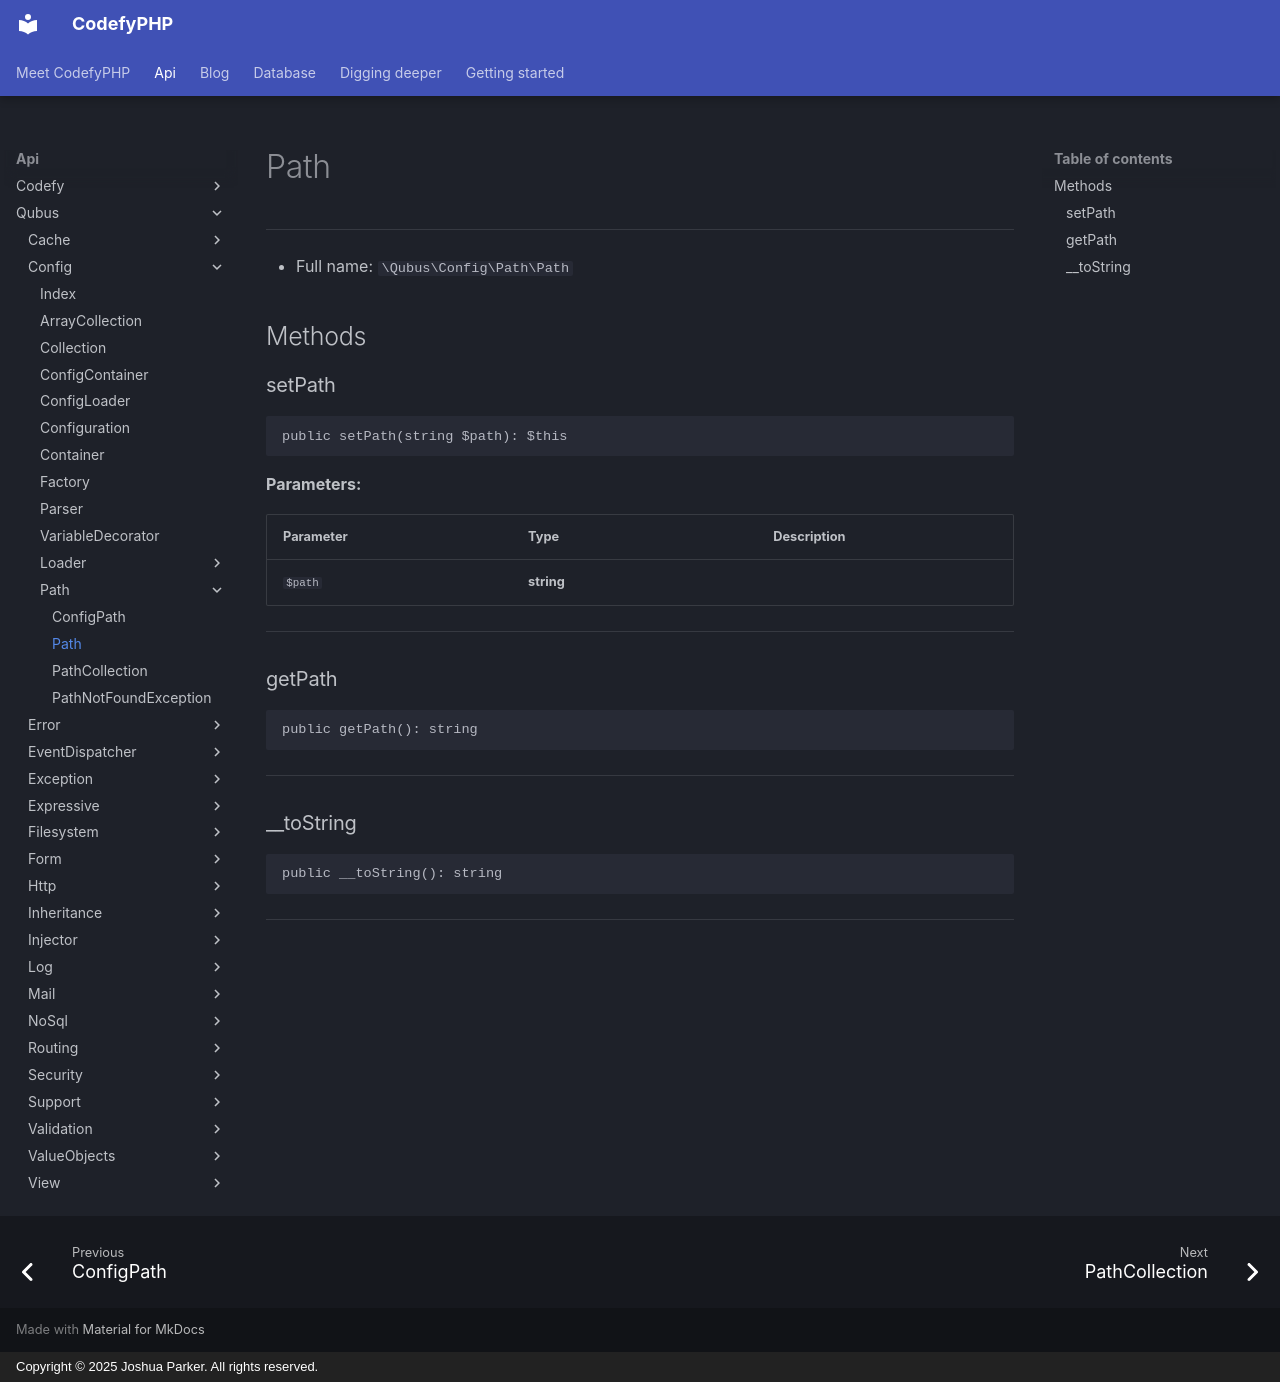

repository: codefyphp/docs · page: api/Qubus/Config/Path/Path/index.html · generator: mkdocs · copyright: Copyright © 2025 Joshua Parker. All rights reserved.

# Path

***

* Full name: `\Qubus\Config\Path\Path`

## Methods

### setPath

```php
public setPath(string $path): $this
```

**Parameters:**

| Parameter | Type       | Description |
|-----------|------------|-------------|
| `$path`   | **string** |             |

***

### getPath

```php
public getPath(): string
```

***

### __toString

```php
public __toString(): string
```

***
